Photos from the image-classification dataset "NaiveBayes" in the GitHub repository Natasyaamb/Tugas-Akhir-Naive-Bayes. Its 5 classes are: bercak daun, daun berkerut, daun berputar, daun menggulung, daun menguning.

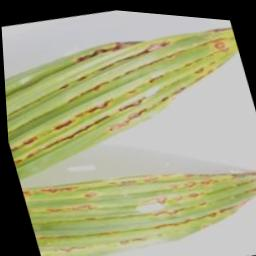
Label: daun menguning

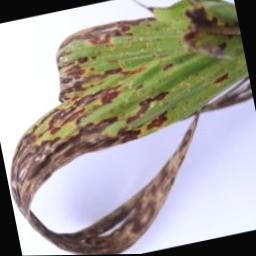
Label: daun menggulung

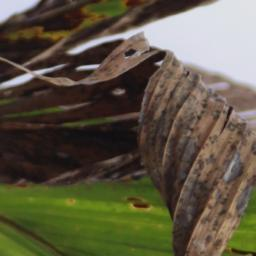
Label: daun berputar

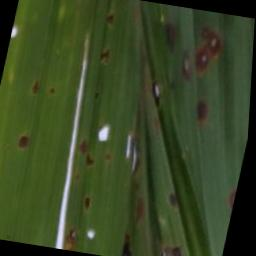
Label: bercak daun

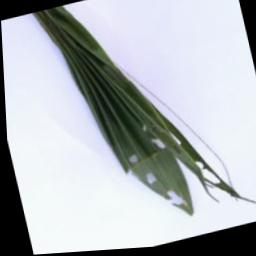
Label: daun berkerut

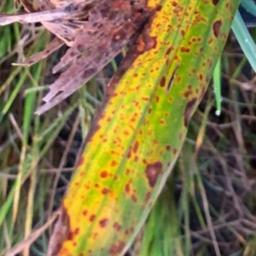
Label: daun menguning
